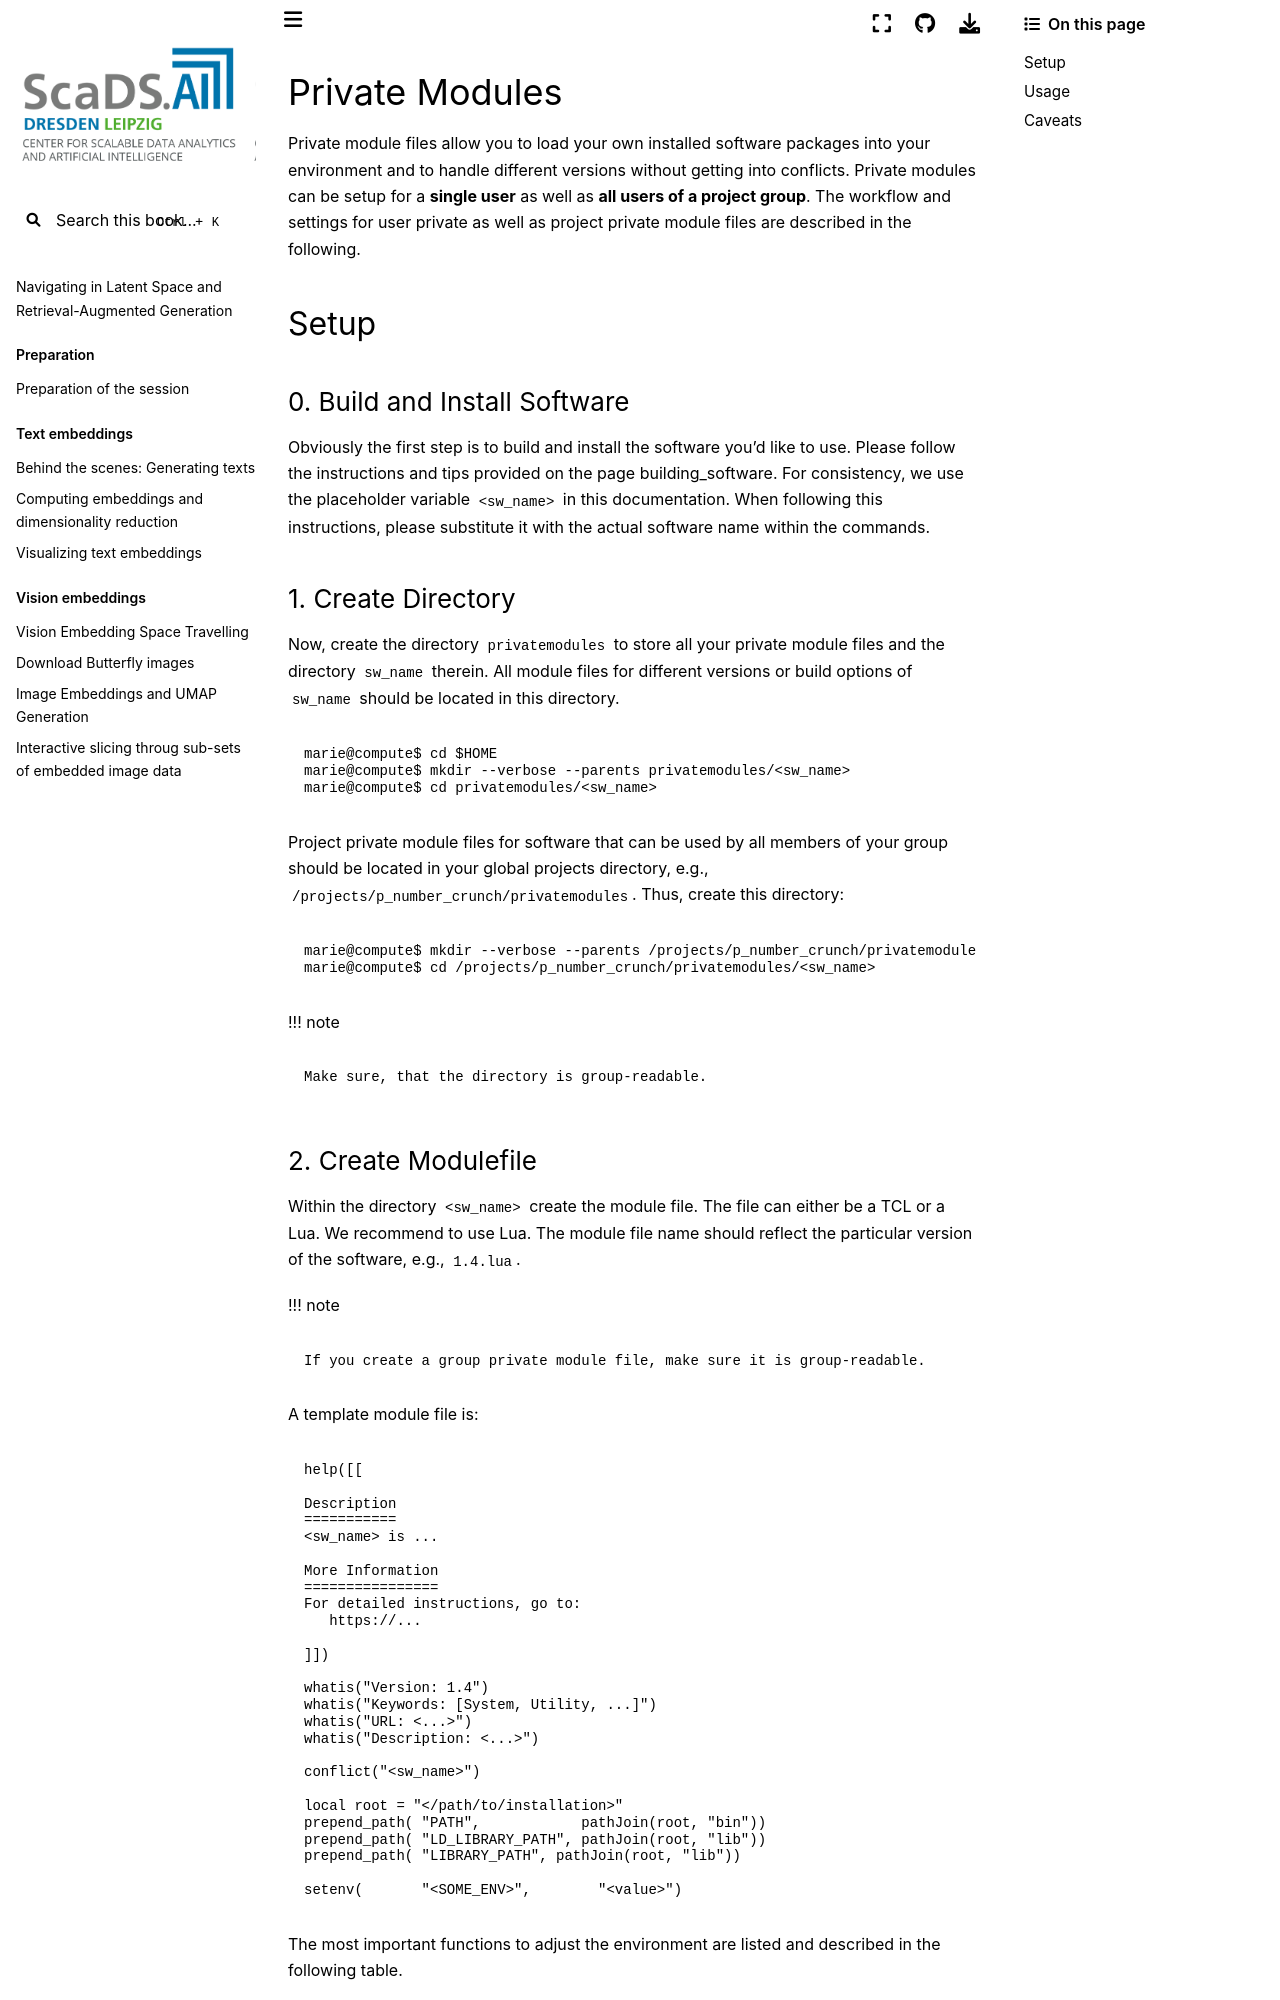

repository: ScaDS/rag-2026 · page: 04_rag_advanced/hpc-compendium/doc.zih.tu-dresden.de/docs/software/private_modules.html · generator: jekyll

# Private Modules

Private module files allow you to load your own installed software packages into your environment
and to handle different versions without getting into conflicts. Private modules can be setup for a
**single user** as well as **all users of a project group**. The workflow and settings for user
private as well as project private module files are described in the following.

## Setup

### 0. Build and Install Software

Obviously the first step is to build and install the software you'd like to use. Please follow the
instructions and tips provided on the page [building_software](building_software.md).
For consistency, we use the placeholder variable `<sw_name>` in this documentation. When following this
instructions, please substitute it with the actual software name within the commands.

### 1. Create Directory

Now, create the directory `privatemodules` to store all your private module files and the directory
`sw_name` therein. All module files for different versions or build options of `sw_name` should be
located in this directory.

```console
marie@compute$ cd $HOME
marie@compute$ mkdir --verbose --parents privatemodules/<sw_name>
marie@compute$ cd privatemodules/<sw_name>
```

Project private module files for software that can be used by all members of your group should be
located in your global projects directory, e.g., `/projects/p_number_crunch/privatemodules`. Thus, create
this directory:

```console
marie@compute$ mkdir --verbose --parents /projects/p_number_crunch/privatemodules/<sw_name>
marie@compute$ cd /projects/p_number_crunch/privatemodules/<sw_name>
```

!!! note

    Make sure, that the directory is group-readable.
